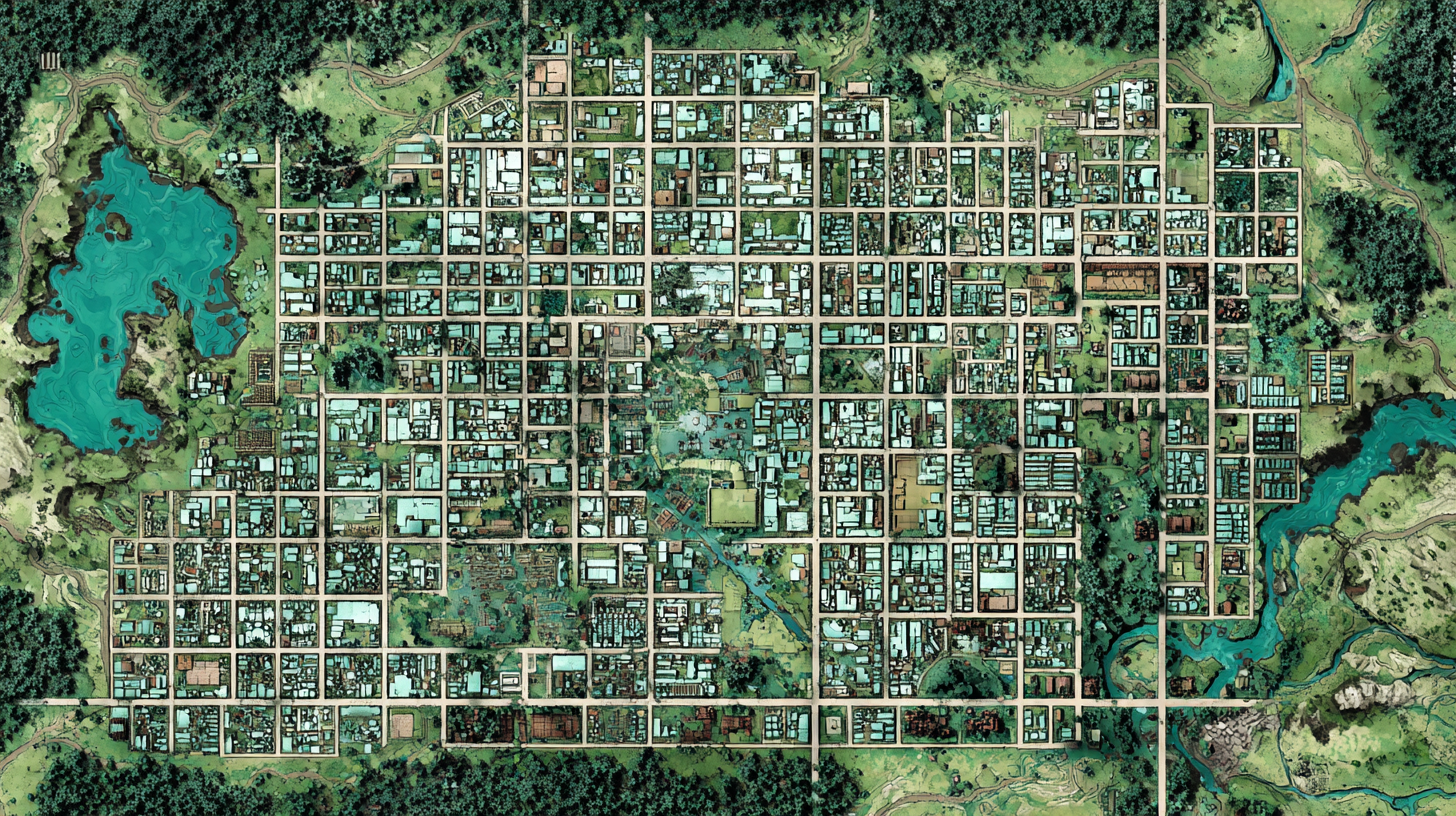
Generation parameters embedded in this image by Midjourney (PNG 'Description' text chunk):
32-lot city grid map top down view, residential areas in light green, commercial zones in light blue, streets in black, some lots in ruins (grey), nature areas in dark green, board game aesthetic --ar 16:9 --v 7 Job ID: 5a8179a0-1577-4502-9232-1e95949d6112